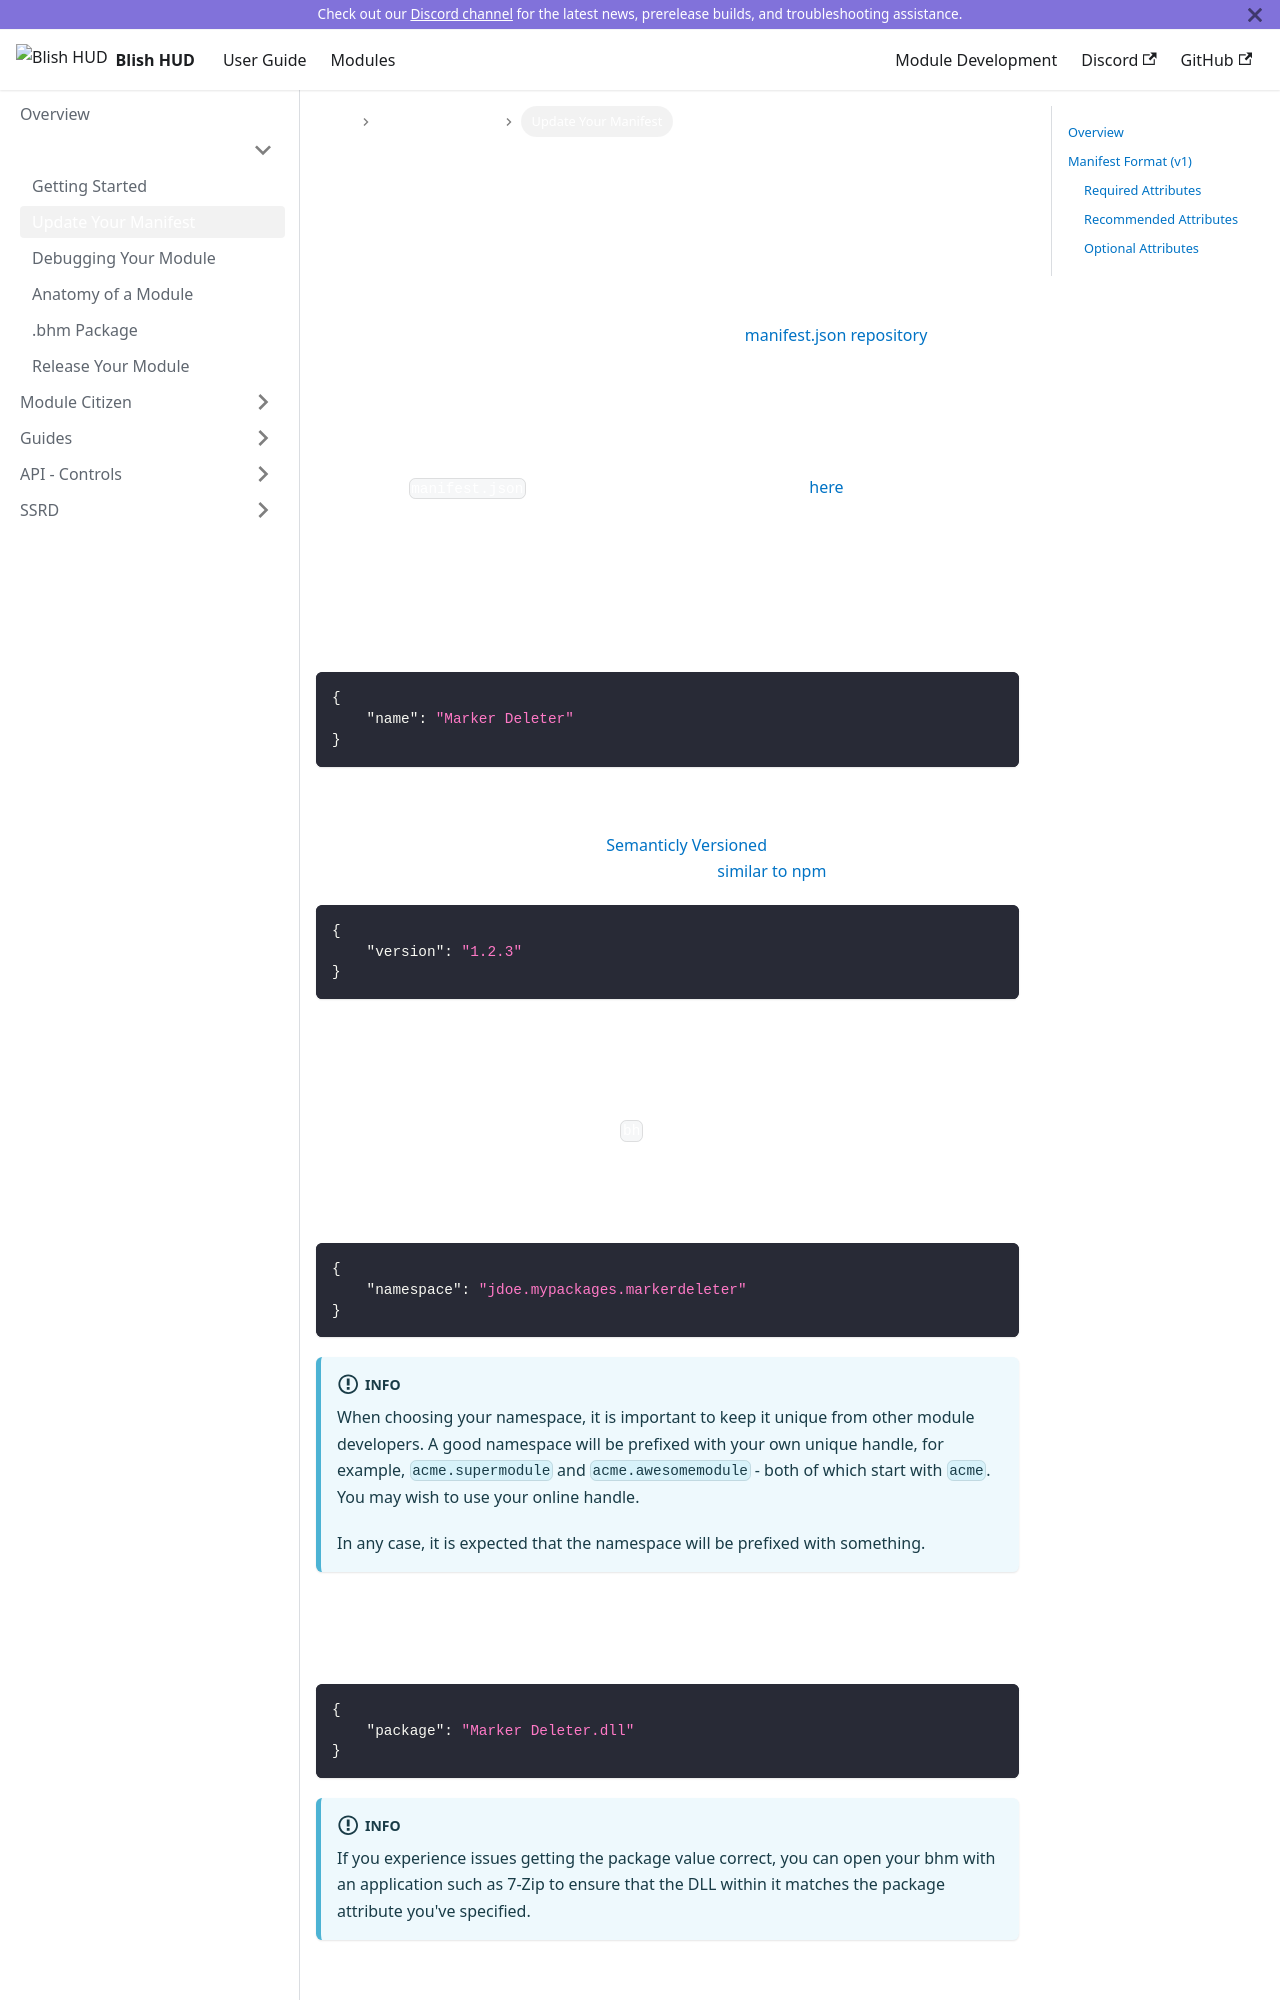

repository: blish-hud/new.blishhud.com · page: docs/modules/overview/update-your-manifest/index.html · generator: docusaurus

---
id: update-your-manifest
title: Update Your Manifest
---

## Overview

Your manifest (manifest.json) provides important metadata to Blish HUD prior to your module loading.  The manifest specification is kept in our [manifest.json repository](https://github.com/blish-hud/manifest.json/blob/master/manifest-v1.md) and is subject to revisions in the future.

## Manifest Format (v1)
An example `manifest.json` with all attributes filled can be found [here](https://github.com/blish-hud/manifest.json/blob/master/v1/manifest.json).


### Required Attributes

#### Name
The display name of the package.

```json
{
    "name": "Marker Deleter"
}
```

#### Version
The version of the package.  Should be [Semanticly Versioned](https://semver.org/).  Other packages can require your package as a dependency using version ranges ([similar to npm](https://docs.npmjs.com/files/package.json#dependencies)).

```json
{
    "version": "1.2.3"
}
```

#### Namespace
This is the primary identifier - it is a unique name for the package.  Do not change this value once your package has been published.  It is used internally within Blish HUD for Settings and more.  Modules should not be within the `bh` namespace unless they have been contributed and approved to the base community packages. The manifest.json namespace and the C# namespace you use in your .cs files are unrelated. They can be the same but do not have to be. 

```json
{
    "namespace": "jdoe.mypackages.markerdeleter"
}
```

:::info

When choosing your namespace, it is important to keep it unique from other module developers.  A good namespace will be prefixed with your own unique handle, for example, `acme.supermodule` and `acme.awesomemodule` - both of which start with `acme`.  You may wish to use your online handle.

In any case, it is expected that the namespace will be prefixed with something.

:::
